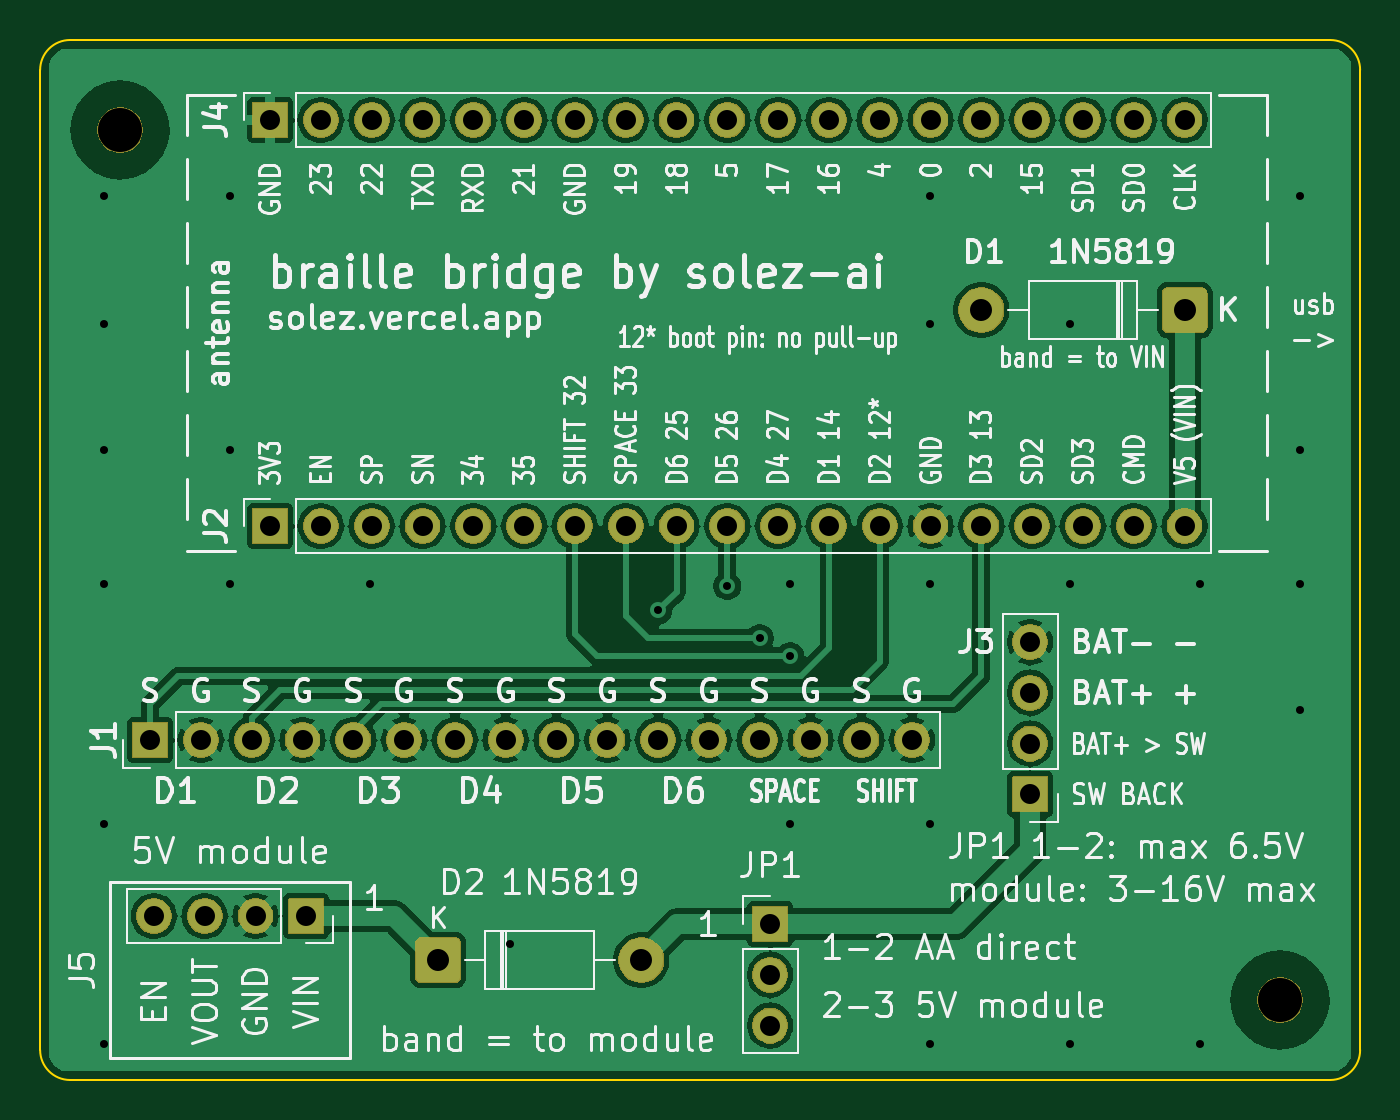
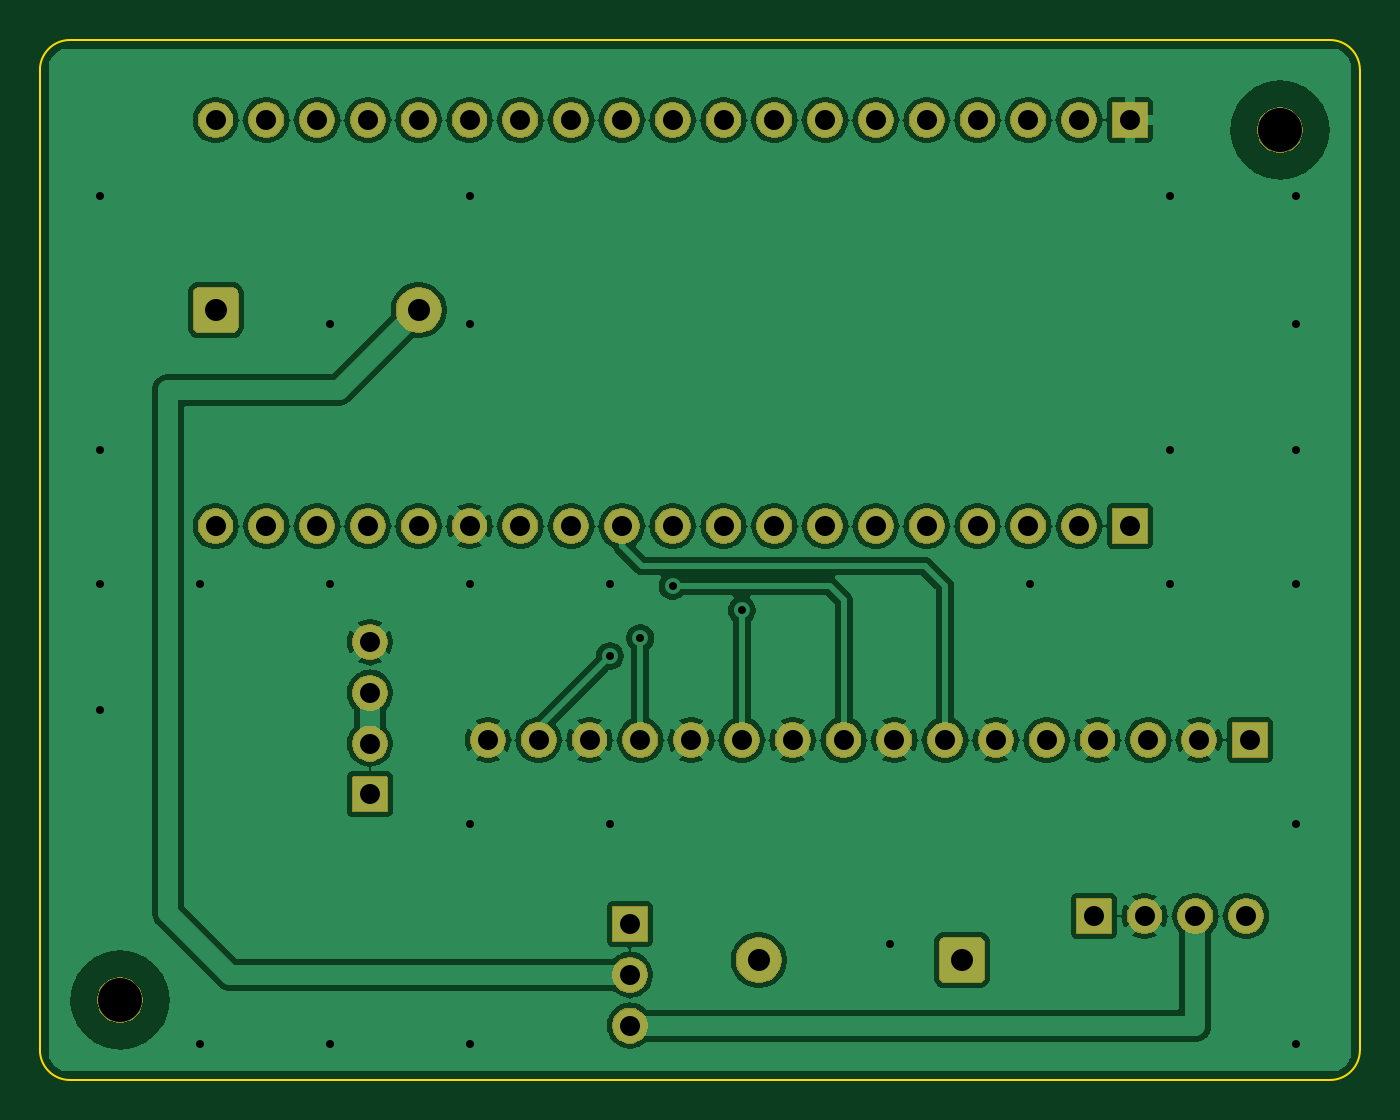
Circuit board: 8 layer files. Board 66.0 x 52.0 mm.
- bottom_copper: bb1_wiring_board_v4-B_Cu.gbl (138722 bytes)
- bottom_mask: bb1_wiring_board_v4-B_Mask.gbs (58194 bytes)
- bottom_silk: bb1_wiring_board_v4-B_Silkscreen.gbo (476 bytes)
- outline: bb1_wiring_board_v4-Edge_Cuts.gm1 (923 bytes)
- top_copper: bb1_wiring_board_v4-F_Cu.gtl (140017 bytes)
- top_mask: bb1_wiring_board_v4-F_Mask.gts (58194 bytes)
- top_silk: bb1_wiring_board_v4-F_Silkscreen.gto (171927 bytes)
- drill: bb1_wiring_board_v4.drl (1743 bytes)

=== bottom_copper: bb1_wiring_board_v4-B_Cu.gbl (138722 bytes, source omitted) ===
=== bottom_mask: bb1_wiring_board_v4-B_Mask.gbs (58194 bytes, source omitted) ===
=== bottom_silk: bb1_wiring_board_v4-B_Silkscreen.gbo ===
%TF.GenerationSoftware,KiCad,Pcbnew,10.0.8*%
%TF.CreationDate,2026-11-26T15:29:14+06:00*%
%TF.ProjectId,bb1_wiring_board_v4,6262315f-7769-4726-996e-675f626f6172,v4 power module*%
%TF.SameCoordinates,Original*%
%TF.FileFunction,Legend,Bot*%
%TF.FilePolarity,Positive*%
%FSLAX46Y46*%
G04 Gerber Fmt 4.6, Leading zero omitted, Abs format (unit mm)*
G04 Created by KiCad (PCBNEW 10.0.8) date 2026-11-26 15:29:14*
%MOMM*%
%LPD*%
G01*
G04 APERTURE LIST*
G04 APERTURE END LIST*
M02*

=== outline: bb1_wiring_board_v4-Edge_Cuts.gm1 ===
%TF.GenerationSoftware,KiCad,Pcbnew,10.0.8*%
%TF.CreationDate,2026-11-26T15:29:14+06:00*%
%TF.ProjectId,bb1_wiring_board_v4,6262315f-7769-4726-996e-675f626f6172,v4 power module*%
%TF.SameCoordinates,Original*%
%TF.FileFunction,Profile,NP*%
%FSLAX46Y46*%
G04 Gerber Fmt 4.6, Leading zero omitted, Abs format (unit mm)*
G04 Created by KiCad (PCBNEW 10.0.8) date 2026-11-26 15:29:14*
%MOMM*%
%LPD*%
G01*
G04 APERTURE LIST*
%TA.AperFunction,Profile*%
%ADD10C,0.100000*%
%TD*%
G04 APERTURE END LIST*
D10*
X0Y-1500000D02*
G75*
G02*
X1500000Y0I1499997J3D01*
G01*
X0Y-50500000D02*
X0Y-1500000D01*
X1500000Y0D02*
X64500000Y0D01*
X1500000Y-52000000D02*
G75*
G02*
X0Y-50500000I0J1500000D01*
G01*
X64500000Y0D02*
G75*
G02*
X66000000Y-1500000I0J-1500000D01*
G01*
X64500000Y-52000000D02*
X1500000Y-52000000D01*
X66000000Y-1500000D02*
X66000000Y-50500000D01*
X66000000Y-50500000D02*
G75*
G02*
X64500000Y-52000000I-1500000J0D01*
G01*
M02*

=== top_copper: bb1_wiring_board_v4-F_Cu.gtl (140017 bytes, source omitted) ===
=== top_mask: bb1_wiring_board_v4-F_Mask.gts (58194 bytes, source omitted) ===
=== top_silk: bb1_wiring_board_v4-F_Silkscreen.gto (171927 bytes, source omitted) ===
=== drill: bb1_wiring_board_v4.drl ===
M48
; DRILL file KiCad 10.0.8 date 2026-11-26T15:29:15
; FORMAT={-:-/ absolute / metric / decimal}
; #@! TF.CreationDate,2026-11-26T15:29:15+06:00
; #@! TF.GenerationSoftware,Kicad,Pcbnew,10.0.8
; #@! TF.FileFunction,MixedPlating,1,2
FMAT,2
METRIC
; #@! TA.AperFunction,Plated,PTH,ViaDrill
T1C0.400
; #@! TA.AperFunction,Plated,PTH,ComponentDrill
T2C1.000
; #@! TA.AperFunction,Plated,PTH,ComponentDrill
T3C1.100
; #@! TA.AperFunction,NonPlated,NPTH,ComponentDrill
T4C2.200
%
G90
G05
T1
X3.2Y-7.8
X3.2Y-14.2
X3.2Y-20.5
X3.2Y-27.2
X3.2Y-39.2
X3.2Y-50.2
X9.5Y-7.8
X9.5Y-20.5
X9.5Y-27.2
X16.5Y-27.2
X23.5Y-45.2
X30.9Y-28.52
X34.36Y-27.3
X35.98Y-29.9
X37.5Y-27.2
X37.5Y-30.8
X37.5Y-39.2
X44.5Y-7.8
X44.5Y-14.2
X44.5Y-27.2
X44.5Y-39.2
X44.5Y-50.2
X51.5Y-14.2
X51.5Y-27.2
X51.5Y-50.2
X58.0Y-27.2
X58.0Y-50.2
X63.0Y-7.8
X63.0Y-20.5
X63.0Y-27.2
X63.0Y-33.5
T2
X5.5Y-35.0
X5.69Y-43.8
X8.04Y-35.0
X8.23Y-43.8
X10.58Y-35.0
X10.77Y-43.8
X11.5Y-4.0
X11.5Y-24.3
X13.12Y-35.0
X13.31Y-43.8
X14.04Y-4.0
X14.04Y-24.3
X15.66Y-35.0
X16.58Y-4.0
X16.58Y-24.3
X18.2Y-35.0
X19.12Y-4.0
X19.12Y-24.3
X20.74Y-35.0
X21.66Y-4.0
X21.66Y-24.3
X23.28Y-35.0
X24.2Y-4.0
X24.2Y-24.3
X25.82Y-35.0
X26.74Y-4.0
X26.74Y-24.3
X28.36Y-35.0
X29.28Y-4.0
X29.28Y-24.3
X30.9Y-35.0
X31.82Y-4.0
X31.82Y-24.3
X33.44Y-35.0
X34.36Y-4.0
X34.36Y-24.3
X35.98Y-35.0
X36.5Y-44.2
X36.5Y-46.74
X36.5Y-49.28
X36.9Y-4.0
X36.9Y-24.3
X38.52Y-35.0
X39.44Y-4.0
X39.44Y-24.3
X41.06Y-35.0
X41.98Y-4.0
X41.98Y-24.3
X43.6Y-35.0
X44.52Y-4.0
X44.52Y-24.3
X47.06Y-4.0
X47.06Y-24.3
X49.5Y-30.1
X49.5Y-32.64
X49.5Y-35.18
X49.5Y-37.72
X49.6Y-4.0
X49.6Y-24.3
X52.14Y-4.0
X52.14Y-24.3
X54.68Y-4.0
X54.68Y-24.3
X57.22Y-4.0
X57.22Y-24.3
T3
X19.9Y-46.0
X30.06Y-46.0
X47.06Y-13.5
X57.22Y-13.5
T4
X4.0Y-4.5
X62.0Y-48.0
M30
